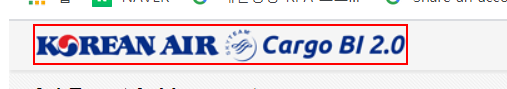
Task: [화물] IATA Portal Upload 자동화
Workflow: a_CargoBI_Login

Step 1: find the image 'Oracle 로고' in window 'Oracle BI Interactive Dashboards - 3-1 Target Achievement' (chrome.exe)

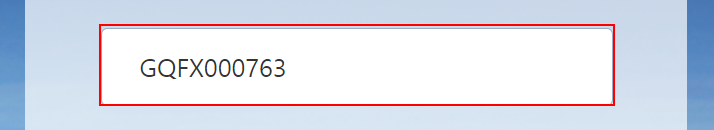
Step 2 [else]: type [id_CargoBI] into the editable text in window 'Korean Air - SSO Login - Chrome' (chrome.exe)

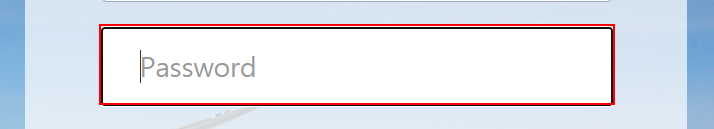
Step 3: type a value into the editable text 'Password' in window 'Korean Air - SSO Login - Chrome' (chrome.exe)

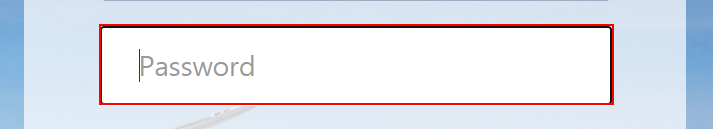
Step 4: click on the push button 'Login' in window 'Korean Air - SSO Login - Chrome' (chrome.exe)
